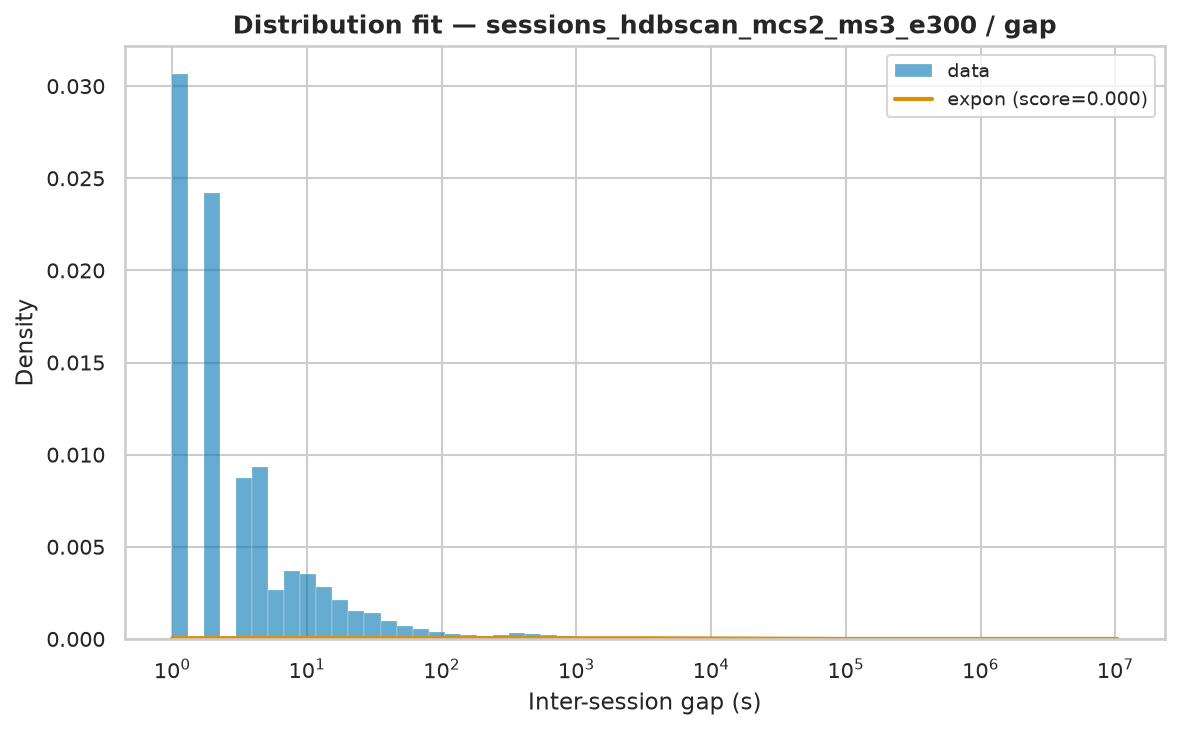

Source data for this figure (header and first rows):
name	score	bootstrap_score	bootstrap_pass	loc	scale	arg
expon	4.576450169027593e-08	0.0	False	1.0	23163	()
fisk	5.8047323414675664e-08	0.0	False	1	1859	(np.float64(0.6754241281145892),)
lognorm	5.881193929400068e-08	0.0	False	0.8419	2386	(np.float64(2.959276232469144),)
pareto	6.040438054819396e-08	0.0	False	-647.4	648.4	(np.float64(0.4605443139822256),)
lomax	6.040445978993524e-08	0.0	False	1	648.4	(np.float64(0.46054397199899877),)
genpareto	6.042356589942875e-08	0.0	False	1	1406	(np.float64(2.1723214637919837),)
weibull_min	7.881921435040563e-08	0.0	False	1	456.4	(np.float64(0.29687422526235563),)
gamma	9.673691862925929e-08	0.0	False	1	2.335	(np.float64(4.926474517840074e-07),)
